Image classification data set "Dataset" (Pathinker/Inteligencia-Artificial on GitHub). Class labels (2): docks weed, not docks weed.

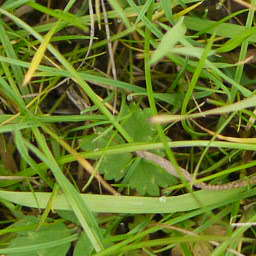
Label: not docks weed

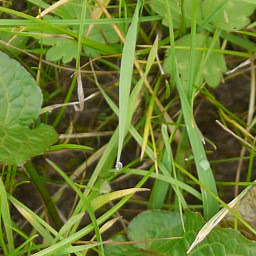
Label: docks weed

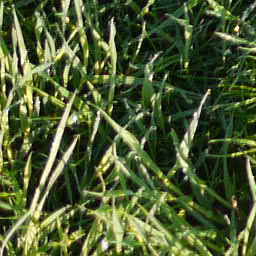
Label: not docks weed

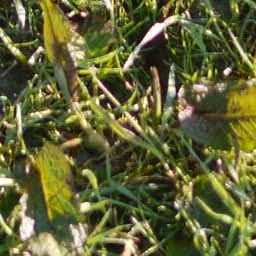
Label: docks weed

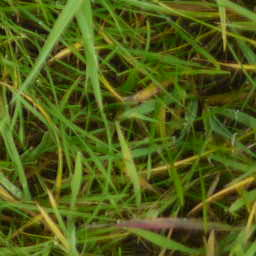
Label: not docks weed

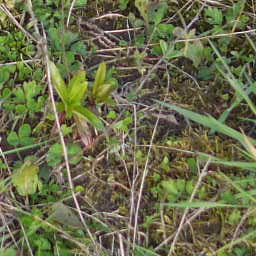
Label: docks weed
